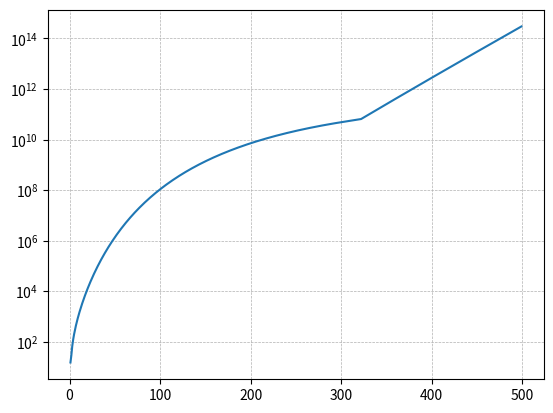

Write the Python code that produced this figure.
from matplotlib import pyplot as plt
import numpy as np

xpoints = []
ypoints = []

def xp_formula(x):
    if x == 1:
        return 15

    f1 = 15 + pow(x, 1.9) + 11 * x
    f2 = pow(1.208 - min(0.164, (0.215*x) / (x+100) ),x)

    eq = round(f1 * f2 - 30)
    return eq


for x in range(1,500):
    res = xp_formula(x)
    xpoints.append(x)
    ypoints.append(res)


plt.plot(xpoints,ypoints)
plt.semilogy()
plt.grid(True, linewidth=0.5, linestyle='--')
plt.show()

for i in range(0, 30):
    print("LVL: ", i+1,"\t XP: ", ypoints[i])
